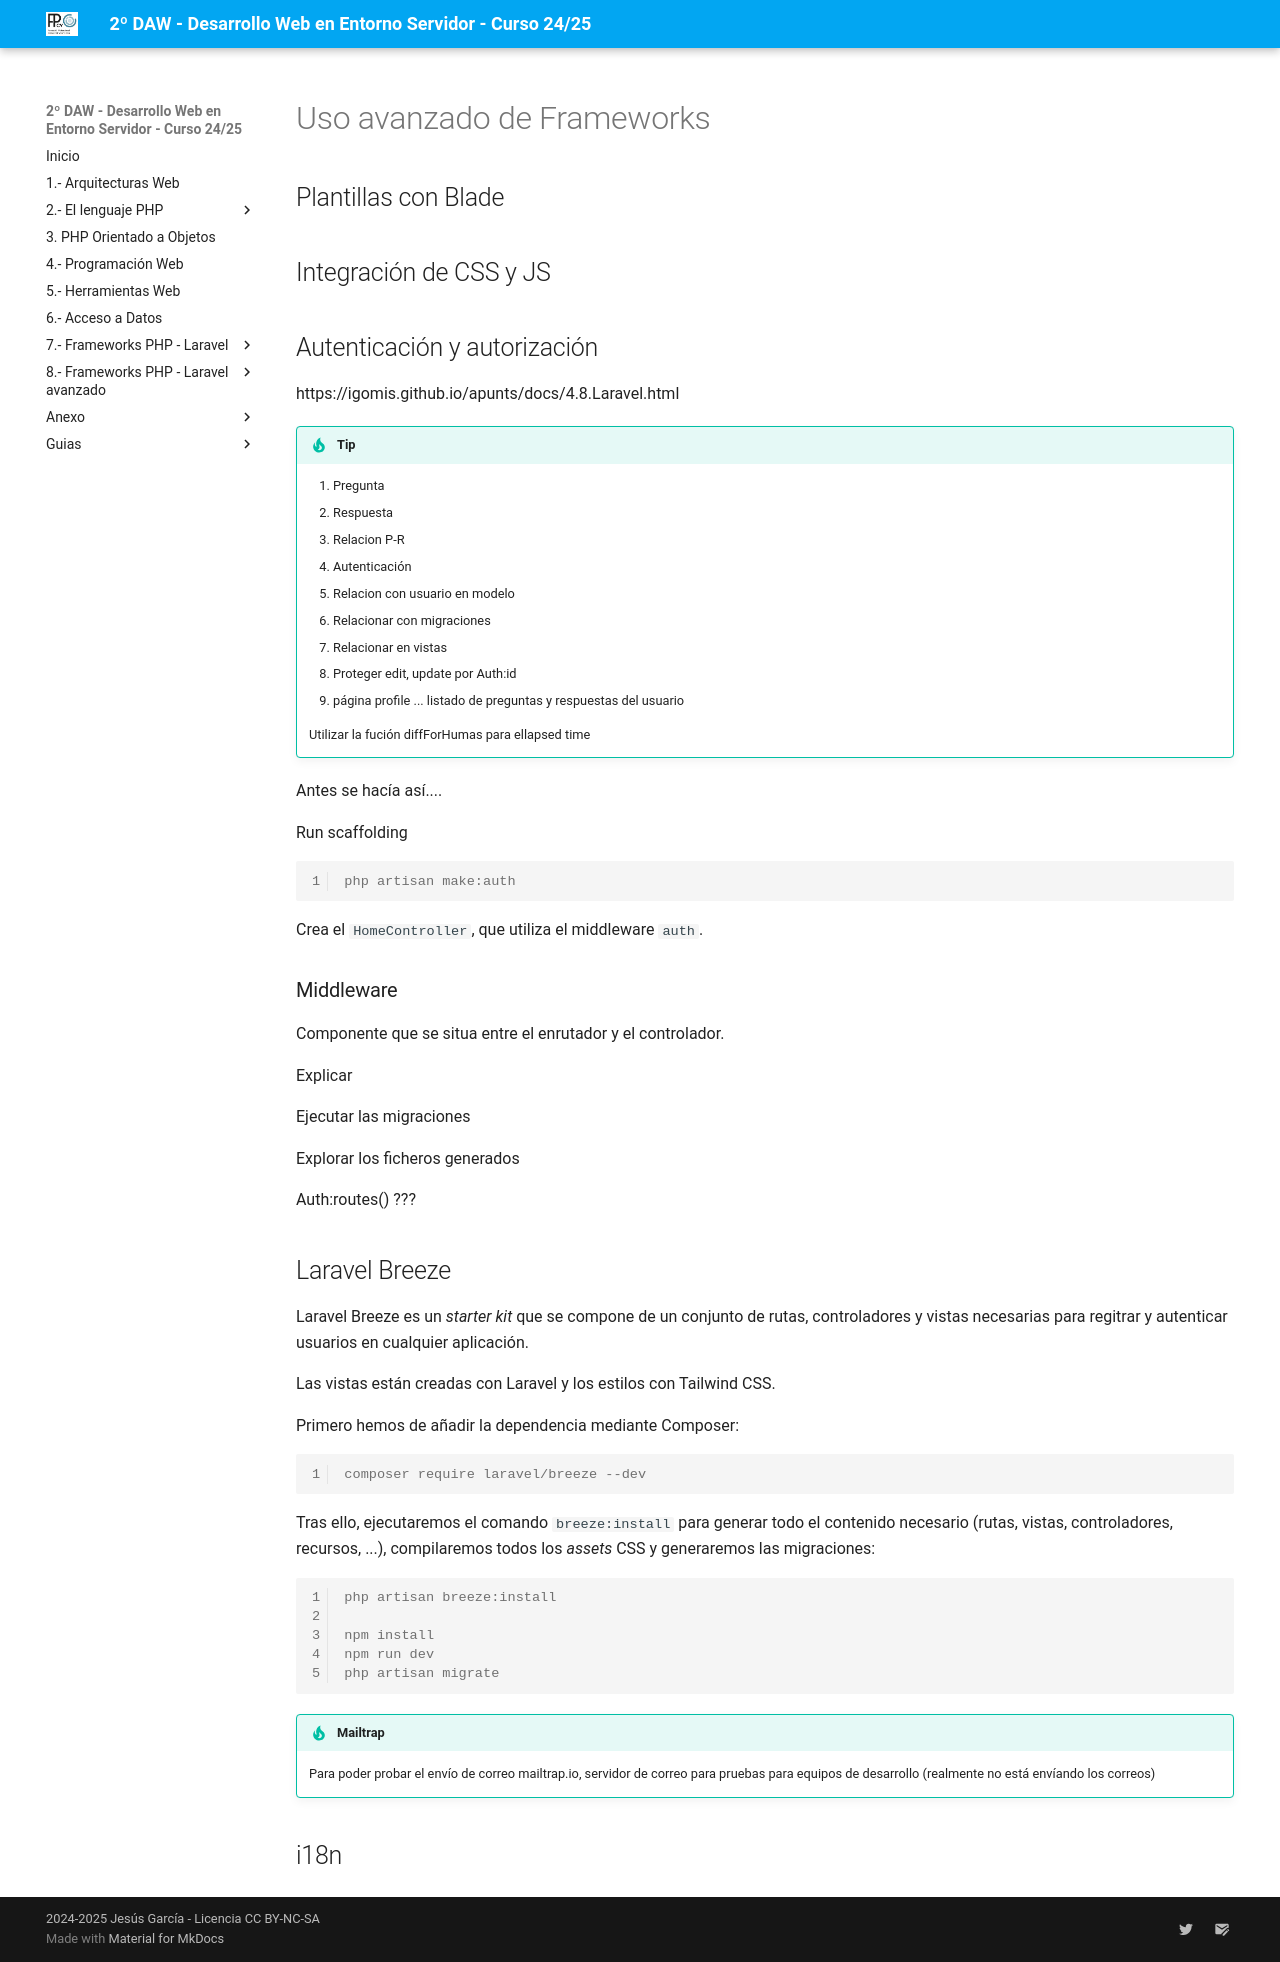

repository: jssdocente/dwes2425d · page: temas/08/08frameworks2.html · generator: mkdocs

# Uso avanzado de Frameworks

## Plantillas con Blade

## Integración de CSS y JS

## Autenticación y autorización

https://igomis.github.io/apunts/docs/4.8.Laravel.html

!!! tip Proyecto
    1. Pregunta
    2. Respuesta
    3. Relacion P-R
    4. Autenticación
    5. Relacion con usuario en modelo
    6. Relacionar con migraciones
    7. Relacionar en vistas
    8. Proteger edit, update por Auth:id
    9. página profile ... listado de preguntas y respuestas del usuario

    Utilizar la fución diffForHumas para ellapsed time

Antes se hacía así....

Run scaffolding

``` console
php artisan make:auth
```

Crea el `HomeController`, que utiliza el middleware `auth`.

### Middleware

Componente que se situa entre el enrutador y el controlador.

Explicar

Ejecutar las migraciones

Explorar los ficheros generados

Auth:routes() ???


## Laravel Breeze

Laravel Breeze es un *starter kit* que se compone de un conjunto de rutas, controladores y vistas necesarias para regitrar y autenticar usuarios en cualquier aplicación.

Las vistas están creadas con Laravel y los estilos con Tailwind CSS.

Primero hemos de añadir la dependencia mediante Composer:

``` console
composer require laravel/breeze --dev
```

Tras ello, ejecutaremos el comando `breeze:install` para generar todo el contenido necesario (rutas, vistas, controladores, recursos, ...), compilaremos todos los *assets* CSS y generaremos las migraciones:

``` console
php artisan breeze:install

npm install
npm run dev
php artisan migrate
```


!!! tip "Mailtrap"
    Para poder probar el envío de correo
    mailtrap.io, servidor de correo para pruebas para equipos de desarrollo (realmente no está envíando los correos)

## i18n
